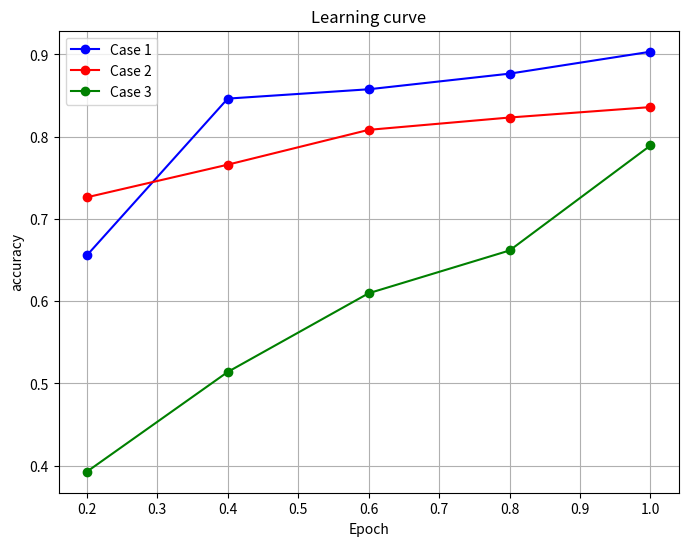

Write Python code to recreate this figure.
import matplotlib.pyplot as plt

# Provided data points
data_points_1 = {
    0.2: 0.65567,
    0.4: 0.84633,
    0.6: 0.85767,
    0.8: 0.87667,
    1: 0.90333
}
# Provided data points
data_points_2 = {
    0.2: 0.72633,
    0.4: 0.766,
    0.6: 0.80833,
    0.8: 0.82333,
    1: 0.836
}
# Provided data points
data_points_3 = {
    0.2: 0.39267,
    0.4: 0.514,
    0.6: 0.60967,
    0.8: 0.66167,
    1: 0.78933
}

# Extracting x and y values from the data points
x_values_1 = list(data_points_1.keys())
y_values_1 = list(data_points_1.values())
# Extracting x and y values from the data points
x_values_2 = list(data_points_2.keys())
y_values_2 = list(data_points_2.values())
# Extracting x and y values from the data points
x_values_3 = list(data_points_3.keys())
y_values_3 = list(data_points_3.values())

# Plotting the loss curve
plt.figure(figsize=(8, 6))
plt.plot(x_values_1, y_values_1, marker='o', color='b', linestyle='-', label='Case 1')
plt.plot(x_values_2, y_values_2, marker='o', color='r', linestyle='-', label='Case 2')
plt.plot(x_values_3, y_values_3, marker='o', color='g', linestyle='-', label='Case 3')
plt.xlabel('Epoch')
plt.ylabel('accuracy')
plt.title('Learning curve')
plt.legend()
plt.grid(True)
plt.show()
